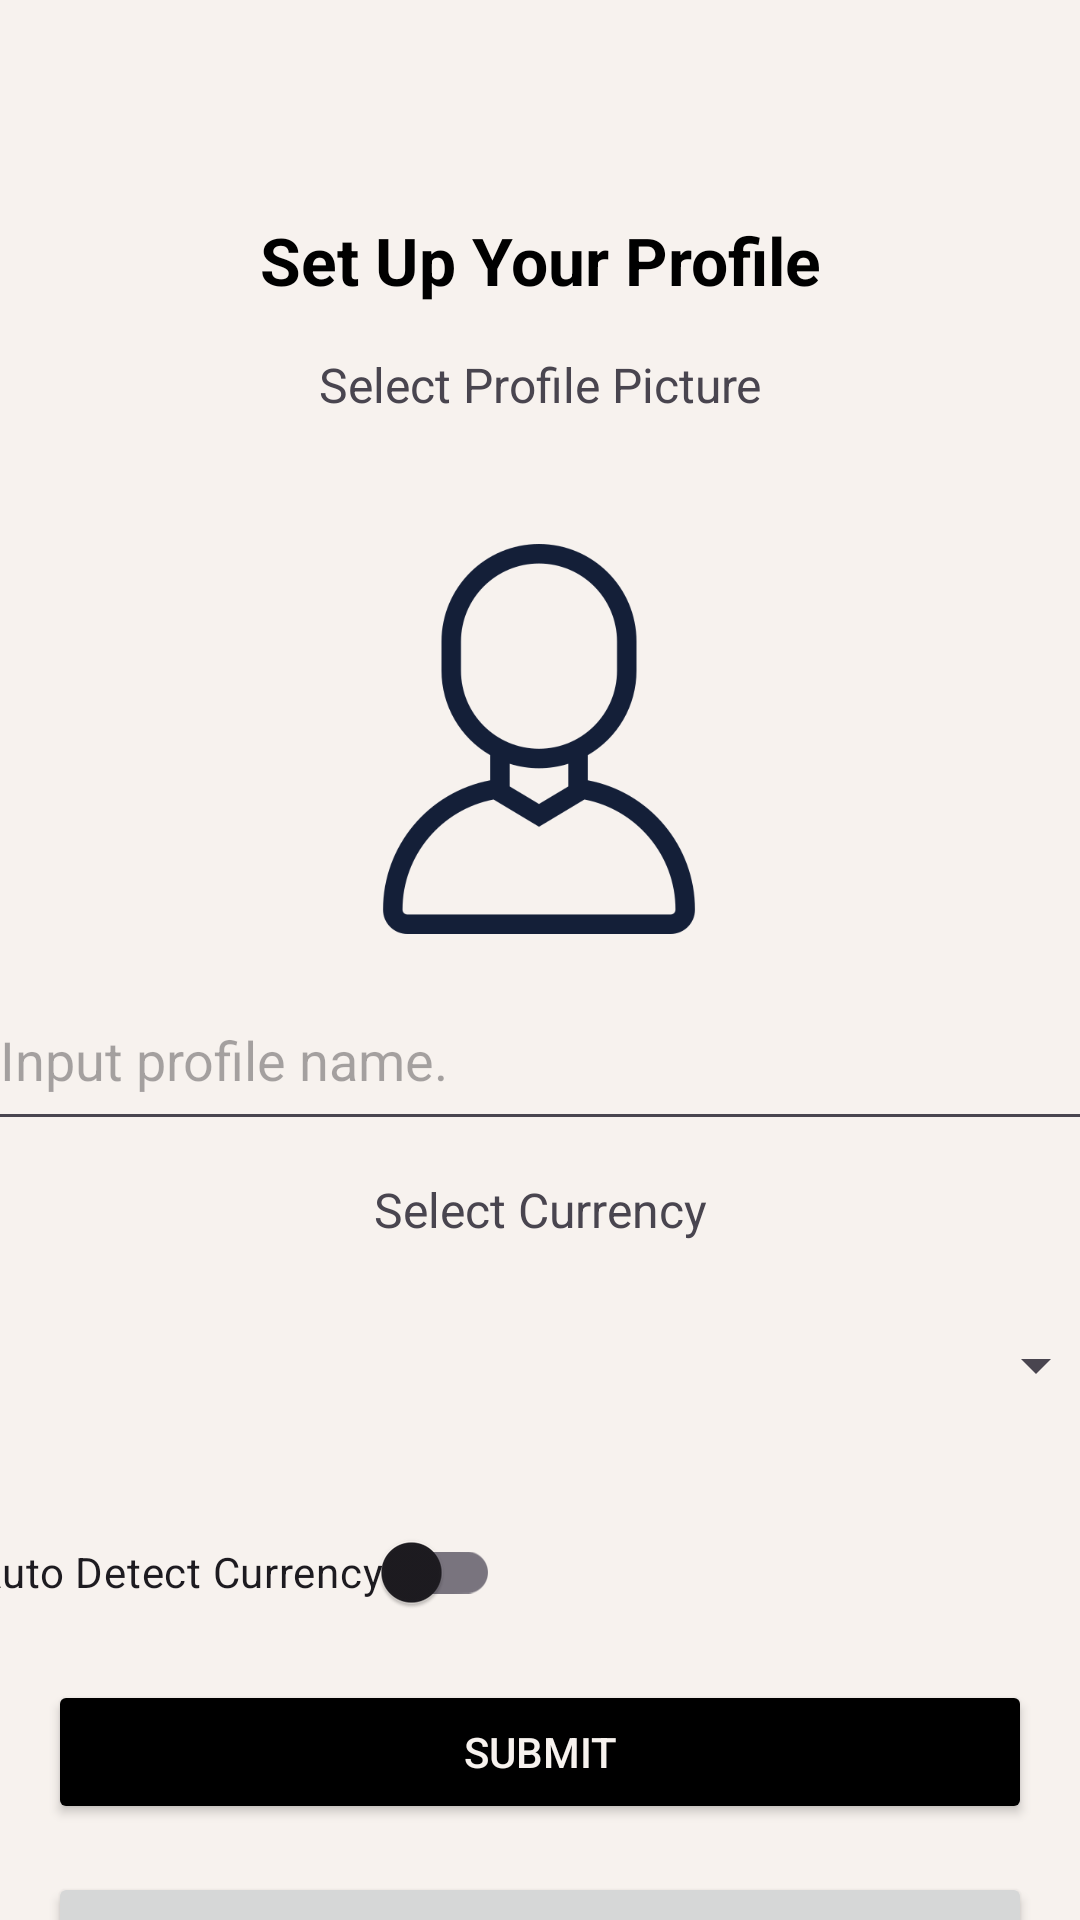

Produce the Android XML layout that renders to this screen, including the resource entries it uses.
<!-- AndroidManifest.xml: activity theme Theme.CSCI4176project -->
<!-- res/layout/activity_finish_setup.xml -->
<?xml version="1.0" encoding="utf-8"?>
<androidx.constraintlayout.widget.ConstraintLayout xmlns:android="http://schemas.android.com/apk/res/android"
    xmlns:app="http://schemas.android.com/apk/res-auto"
    xmlns:tools="http://schemas.android.com/tools"
    android:layout_width="match_parent"
    android:background="@color/beige"
    android:layout_height="match_parent"
    tools:context=".views.FinishSetUpActivity">

    <TextView
        android:id="@+id/prompt"
        android:layout_width="wrap_content"
        android:layout_height="wrap_content"
        android:textSize="16sp"
        android:layout_marginTop="16dp"
        android:text="@string/select_profile_picture"
        app:layout_constraintTop_toBottomOf="@id/header"
        app:layout_constraintStart_toStartOf="parent"
        app:layout_constraintEnd_toEndOf="parent"/>


    <TextView
        android:id="@+id/header"
        android:textColor="@color/black"
        android:layout_width="wrap_content"
        android:layout_height="wrap_content"
        android:textSize="22sp"
        android:layout_marginTop="72dp"
        android:textStyle="bold"
        android:text="@string/set_up_your_profile"
        app:layout_constraintTop_toTopOf="parent"
        app:layout_constraintStart_toStartOf="parent"
        app:layout_constraintEnd_toEndOf="parent"/>

    <EditText
        android:id="@+id/profileName"
        android:layout_width="369dp"
        android:layout_height="57dp"
        android:layout_marginStart="16dp"
        android:layout_marginTop="12dp"
        android:layout_marginEnd="16dp"
        android:hint="@string/input_profile_name"
        app:layout_constraintEnd_toEndOf="parent"
        app:layout_constraintStart_toStartOf="parent"
        app:layout_constraintTop_toBottomOf="@id/profilePicture" />


    <TextView
        android:id="@+id/currencyPrompt"
        android:layout_width="wrap_content"
        android:layout_height="wrap_content"
        android:textSize="16sp"
        android:layout_marginTop="12dp"
        android:text="@string/select_currency"
        app:layout_constraintTop_toBottomOf="@id/profileName"
        app:layout_constraintStart_toStartOf="parent"
        app:layout_constraintEnd_toEndOf="parent"/>


    <Spinner
        android:id="@+id/currency"
        android:layout_width="378dp"
        android:layout_height="58dp"
        android:layout_marginStart="16dp"
        android:layout_marginTop="12dp"
        android:layout_marginEnd="16dp"
        app:layout_constraintEnd_toEndOf="parent"
        app:layout_constraintStart_toStartOf="parent"
        app:layout_constraintTop_toBottomOf="@id/currencyPrompt" />

    <com.google.android.material.switchmaterial.SwitchMaterial
        android:id="@+id/toggleCurrency"
        android:layout_width="wrap_content"
        android:layout_height="wrap_content"
        android:layout_marginTop="16dp"
        app:layout_constraintStart_toStartOf="@+id/currency"
        app:layout_constraintTop_toBottomOf="@id/currency"
        android:text="@string/auto_detect_currency"
        tools:ignore="UseSwitchCompatOrMaterialXml" />

    

    <Button
        android:id="@+id/submitButton"
        style="@style/CustomButtonStyle"
        android:layout_width="0dp"
        android:layout_height="wrap_content"
        android:layout_marginStart="16dp"
        android:layout_marginTop="76dp"
        android:layout_marginEnd="16dp"
        android:text="@string/submit"
        app:layout_constraintEnd_toEndOf="parent"
        app:layout_constraintHorizontal_bias="0.0"
        app:layout_constraintStart_toStartOf="parent"
        app:layout_constraintTop_toBottomOf="@id/currency" />

    <Button
        android:id="@+id/skipButton"
        android:layout_width="0dp"
        android:layout_height="wrap_content"
        android:layout_marginStart="16dp"
        android:layout_marginTop="16dp"
        android:layout_marginEnd="16dp"
        android:text="@string/complete_later"
        app:layout_constraintEnd_toEndOf="parent"
        app:layout_constraintHorizontal_bias="1.0"
        app:layout_constraintStart_toStartOf="parent"
        app:layout_constraintTop_toBottomOf="@id/submitButton" />

    <ImageView
        android:id="@+id/profilePicture"
        android:layout_width="130dp"
        android:layout_height="130dp"
        android:layout_marginTop="80dp"
        android:src="@drawable/default_profile_picture"
        app:layout_constraintEnd_toEndOf="parent"
        app:layout_constraintHorizontal_bias="0.498"
        app:layout_constraintStart_toStartOf="parent"
        app:layout_constraintTop_toBottomOf="@+id/header" />

</androidx.constraintlayout.widget.ConstraintLayout>
<!-- resources referenced by this layout -->
<resources>
  <color name="beige">#FFF7F2EE</color>
  <color name="black">#FF000000</color>
  <!-- drawable default_profile_picture: png bitmap (drawable, 14534 bytes) -->
  <string name="auto_detect_currency">Auto Detect Currency</string>
  <string name="complete_later">Complete Later</string>
  <string name="input_profile_name">Input profile name.</string>
  <string name="select_currency">Select Currency</string>
  <string name="select_profile_picture">Select Profile Picture</string>
  <string name="set_up_your_profile">Set Up Your Profile</string>
  <string name="submit">Submit</string>
  <style name="CustomButtonStyle">
          <item name="backgroundTint">@color/black</item>
          <item name="android:textColor">@color/beige</item>
          <item name="android:textAllCaps">true</item>
      </style>
  <style name="Theme.CSCI4176project" parent="Base.Theme.CSCI4176project" />
  <style name="Base.Theme.CSCI4176project" parent="Theme.Material3.DayNight.NoActionBar">
          
           <item name="colorPrimary">@color/black</item>
          <item name="android:windowBackground">@android:color/white</item>
           <item name="colorSecondary">@color/beige</item>
           <item name="colorOnBackground">@color/beige</item>
      </style>
</resources>
